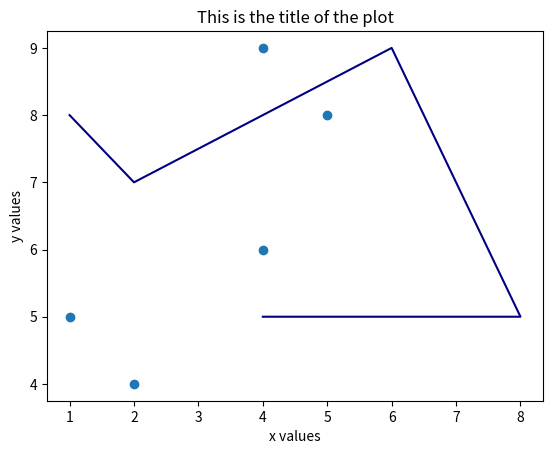

Write the Python code that produced this figure.
"""
Practicing in Matplotlib
"""

from matplotlib import pyplot as plt

x_values = [1, 2, 5, 4, 4]
y_values = [5, 4, 8, 6, 9]

plt.scatter(x_values, y_values)

other_x_values = [1, 2, 6, 8, 4]
other_y_values = [8, 7, 9, 5, 5]

plt.plot(other_x_values, other_y_values, color = "navy")

plt.title("This is the title of the plot")

plt.xlabel("x values")
plt.ylabel("y values")

plt.show()
